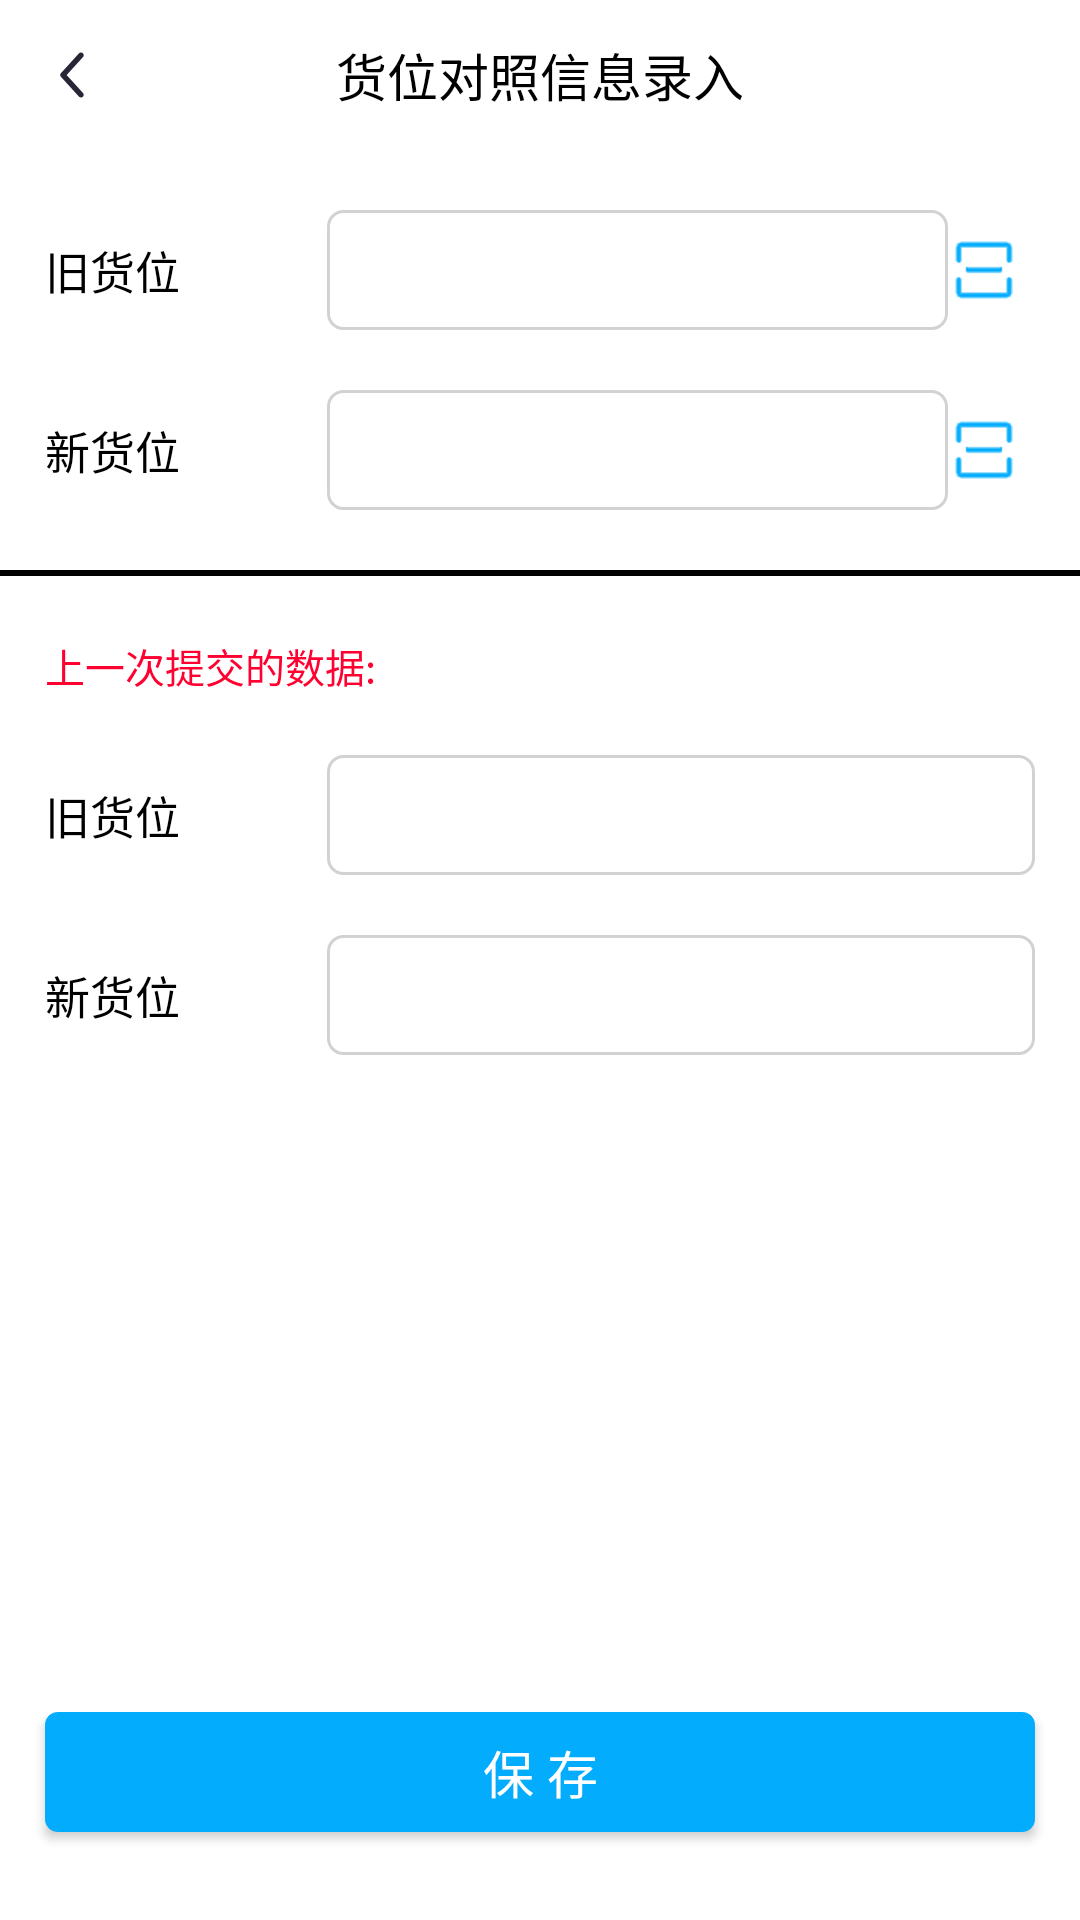

This screen was rendered from an Android layout file. Write that file and the resources it references.
<!-- AndroidManifest.xml: application theme AppTheme -->
<!-- res/layout/activity_huoweiduizhao.xml -->
<?xml version="1.0" encoding="utf-8"?>
<LinearLayout xmlns:android="http://schemas.android.com/apk/res/android"
    xmlns:app="http://schemas.android.com/apk/res-auto"
    xmlns:tools="http://schemas.android.com/tools"
    android:layout_width="match_parent"
    android:layout_height="match_parent"
    android:background="@color/white"
    android:fitsSystemWindows="true"
    app:statusBarBackground="@color/white"
    android:orientation="vertical">

    <android.support.design.widget.AppBarLayout
        android:layout_width="match_parent"
        android:layout_height="50dp"
        android:background="@color/white"
        android:fitsSystemWindows="true"
        android:theme="@style/ThemeOverlay.AppCompat.Dark.ActionBar">

        <LinearLayout
            android:layout_width="match_parent"
            android:layout_height="match_parent"
            android:background="@color/white"
            android:orientation="horizontal">

            <LinearLayout
                android:id="@+id/back"
                android:layout_width="0dp"
                android:layout_height="match_parent"
                android:layout_weight="1">
                <ImageView
                    android:layout_width="wrap_content"
                    android:layout_height="match_parent"
                    android:layout_gravity="right"
                    android:layout_marginLeft="16dp"
                    android:src="@drawable/back"
                    android:scaleType="centerInside"/>
            </LinearLayout>
            <LinearLayout
                android:layout_width="0dp"
                android:layout_height="match_parent"
                android:layout_weight="3"
                android:gravity="center">
                <TextView
                    android:id="@+id/title"
                    android:layout_width="wrap_content"
                    android:layout_height="wrap_content"
                    android:layout_gravity="center"
                    android:background="@color/transparent"
                    android:drawablePadding="4dp"
                    android:textAlignment="center"
                    android:text="货位对照信息录入"
                    android:textColor="@color/textColorMain"
                    android:textSize="17sp" />
            </LinearLayout>
            <LinearLayout
                android:layout_width="0dp"
                android:layout_height="match_parent"
                android:layout_weight="1"
                android:gravity="right">
            </LinearLayout>

        </LinearLayout>

        <View
            android:layout_width="match_parent"
            android:layout_height="1px"
            android:background="@color/colorCommonLine" />

    </android.support.design.widget.AppBarLayout>
    <LinearLayout
        android:layout_width="match_parent"
        android:layout_height="match_parent"
        android:background="@color/white"
        android:orientation="vertical"
        app:layout_behavior="@string/appbar_scrolling_view_behavior">

        <LinearLayout
            android:layout_width="match_parent"
            android:layout_height="0dp"
            android:orientation="vertical"
            android:layout_weight="5">
            <LinearLayout
                android:layout_width="match_parent"
                android:layout_height="wrap_content"
                android:layout_marginLeft="15dp"
                android:layout_marginRight="15dp"
                android:orientation="horizontal"
                android:layout_marginTop="20dp">
                <TextView
                    android:layout_width="0dp"
                    android:layout_weight="2"
                    android:layout_height="wrap_content"
                    android:text="旧货位"
                    android:textColor="@color/textColorMain"
                    android:textSize="15sp"
                    android:layout_gravity="center"/>
                <LinearLayout
                    android:orientation="horizontal"
                    android:layout_width="0dp"
                    android:layout_weight="5"
                    android:layout_height="wrap_content">
                    <EditText
                        android:id="@+id/jiuhuowei"
                        android:layout_width="0dp"
                        android:layout_weight="1"
                        android:layout_height="40dp"
                        android:hint=""
                        android:textCursorDrawable="@drawable/my_cursor"
                        android:layout_gravity="center_vertical"
                        android:gravity="center_vertical"
                        android:background="@drawable/edit_background"
                        android:paddingLeft="5dp"
                        android:textSize="15sp"/>
                    <ImageView
                        android:id="@+id/scan1"
                        android:layout_width="wrap_content"
                        android:layout_height="match_parent"
                        android:layout_marginRight="5dp"
                        android:src="@drawable/scan"></ImageView>
                </LinearLayout>

            </LinearLayout>
            <LinearLayout
                android:layout_width="match_parent"
                android:layout_height="wrap_content"
                android:layout_marginLeft="15dp"
                android:layout_marginRight="15dp"
                android:orientation="horizontal"
                android:layout_marginTop="20dp">
                <TextView
                    android:layout_width="0dp"
                    android:layout_weight="2"
                    android:layout_height="wrap_content"
                    android:text="新货位"
                    android:textColor="@color/textColorMain"
                    android:textSize="15sp"
                    android:layout_gravity="center"/>
                <LinearLayout
                    android:orientation="horizontal"
                    android:layout_width="0dp"
                    android:layout_weight="5"
                    android:layout_height="wrap_content">
                    <EditText
                        android:id="@+id/xinhuowei"
                        android:layout_width="0dp"
                        android:layout_weight="1"
                        android:layout_height="40dp"
                        android:hint=""
                        android:textCursorDrawable="@drawable/my_cursor"
                        android:layout_gravity="center_vertical"
                        android:gravity="center_vertical"
                        android:background="@drawable/edit_background"
                        android:paddingLeft="5dp"
                        android:textSize="15sp"/>
                    <ImageView
                        android:id="@+id/scan2"
                        android:layout_width="wrap_content"
                        android:layout_height="match_parent"
                        android:layout_marginRight="5dp"
                        android:src="@drawable/scan"></ImageView>
                </LinearLayout>
            </LinearLayout>

            <View
                android:layout_marginTop="20dp"
                android:layout_width="wrap_content"
                android:layout_height="2dp"
                android:background="@color/black"></View>
            <TextView
                android:layout_marginTop="20dp"
                android:layout_marginLeft="15dp"
                android:layout_marginRight="15dp"
                android:layout_width="match_parent"
                android:layout_height="wrap_content"
                android:text="上一次提交的数据:"
                android:textSize="40px"
                android:textColor="@color/red"/>
            <LinearLayout
                android:layout_width="match_parent"
                android:layout_height="wrap_content"
                android:layout_marginLeft="15dp"
                android:layout_marginRight="15dp"
                android:orientation="horizontal"
                android:layout_marginTop="20dp">
                <TextView
                    android:layout_width="0dp"
                    android:layout_weight="2"
                    android:layout_height="wrap_content"
                    android:text="旧货位"
                    android:textColor="@color/textColorMain"
                    android:textSize="15sp"
                    android:layout_gravity="center"/>
                <LinearLayout
                    android:orientation="horizontal"
                    android:layout_width="0dp"
                    android:layout_weight="5"
                    android:layout_height="wrap_content">
                    <TextView
                        android:id="@+id/lastjiuhuowei"
                        android:layout_width="0dp"
                        android:layout_weight="1"
                        android:layout_height="40dp"
                        android:hint=""
                        android:textCursorDrawable="@drawable/my_cursor"
                        android:layout_gravity="center_vertical"
                        android:gravity="center_vertical"
                        android:background="@drawable/edit_background"
                        android:paddingLeft="5dp"
                        android:textSize="15sp"/>
                </LinearLayout>

            </LinearLayout>
            <LinearLayout
                android:layout_width="match_parent"
                android:layout_height="wrap_content"
                android:layout_marginLeft="15dp"
                android:layout_marginRight="15dp"
                android:orientation="horizontal"
                android:layout_marginTop="20dp">
                <TextView
                    android:layout_width="0dp"
                    android:layout_weight="2"
                    android:layout_height="wrap_content"
                    android:text="新货位"
                    android:textColor="@color/textColorMain"
                    android:textSize="15sp"
                    android:layout_gravity="center"/>
                <LinearLayout
                    android:orientation="horizontal"
                    android:layout_width="0dp"
                    android:layout_weight="5"
                    android:layout_height="wrap_content">
                    <TextView
                        android:id="@+id/lastxinhuowei"
                        android:layout_width="0dp"
                        android:layout_weight="1"
                        android:layout_height="40dp"
                        android:hint=""
                        android:textCursorDrawable="@drawable/my_cursor"
                        android:layout_gravity="center_vertical"
                        android:gravity="center_vertical"
                        android:background="@drawable/edit_background"
                        android:paddingLeft="5dp"
                        android:textSize="15sp"/>
                </LinearLayout>
            </LinearLayout>
        </LinearLayout>

        <LinearLayout
            android:layout_width="match_parent"
            android:layout_height="0dp"
            android:layout_weight="1"
            android:layout_gravity="center"
            android:gravity="center">
            <Button
                android:id="@+id/btn_send"
                style="@style/btn_common_style"
                android:layout_width="match_parent"
                android:layout_marginLeft="15dp"
                android:layout_marginRight="15dp"
                android:text="保 存"
                android:textColor="@color/white"/>
        </LinearLayout>

    </LinearLayout>
</LinearLayout>
<!-- resources referenced by this layout -->
<resources>
  <color name="black">#000000</color>
  <color name="colorCommonLine">#e5e5e5</color>
  <color name="red">#ff0030</color>
  <color name="textColorMain">#000000</color>
  <color name="transparent">#00000000</color>
  <color name="white">#ffffff</color>
  <!-- drawable edit_background (drawable-xxhdpi) -->
  <?xml version="1.0" encoding="utf-8"?>
  <layer-list xmlns:android="http://schemas.android.com/apk/res/android">
  
      <item>
          <shape
              android:shape="rectangle">
              <solid android:color="#ffffff"/>
              <corners android:radius="5dp"/>
              <stroke
                  android:width="1dp"
                  android:color="@color/nGrayColor"/>
          </shape>
      </item>
  </layer-list>
  <!-- drawable my_cursor (drawable) -->
  <?xml version="1.0" encoding="utf-8"?>
  <shape xmlns:android="http://schemas.android.com/apk/res/android" >
      <solid android:color="@color/assistColorBlueLight" />
      <size android:width="2dp"/>
  
  </shape>
  <string name="appbar_scrolling_view_behavior" translatable="false">android.support.design.widget.AppBarLayout$ScrollingViewBehavior</string>
  <style name="btn_common_style">
          <item name="android:layout_height">40dp</item>
          <item name="android:background">@drawable/btn_common_selector</item>
          <item name="android:textAllCaps">false</item>
          <item name="android:textSize">17sp</item>
          <item name="android:textColor">@color/btn_color_selector</item>
      </style>
  <style name="AppTheme" parent="BaseAppTheme">
          
      </style>
  <color name="nGrayColor">#d3d2d3</color>
  <color name="assistColorBlueLight">#75c7fe</color>
  <style name="BaseAppTheme" parent="BaseAppTheme.NoActionBar" />
  <!-- drawable btn_common_bg_pressed (drawable-xxhdpi) -->
  <?xml version="1.0" encoding="utf-8"?>
  <shape xmlns:android="http://schemas.android.com/apk/res/android"
      android:shape="rectangle">
      
      <corners android:radius="4dp" />
      <stroke android:width="1px"
          android:color="@color/colorPrimary"/>
      <solid android:color="@color/textColorThird" />
  
  </shape>
  <!-- drawable btn_common_bg_normal (drawable-xxhdpi) -->
  <?xml version="1.0" encoding="utf-8"?>
  <shape xmlns:android="http://schemas.android.com/apk/res/android"
      android:shape="rectangle">
      
      <corners android:radius="4dp" />
      <stroke android:width="1px"
          android:color="@color/colorPrimary"/>
      <solid android:color="@color/colorPrimary" />
  </shape>
  <!-- drawable btn_common_bg_disable (drawable-xxhdpi) -->
  <?xml version="1.0" encoding="utf-8"?>
  <shape xmlns:android="http://schemas.android.com/apk/res/android"
      android:shape="rectangle">
      
      <corners android:radius="4dp" />
      <stroke android:width="1px"
          android:color="@color/btnDisableColor"/>
      <solid android:color="@color/white" />
  </shape>
  <style name="BaseAppTheme.NoActionBar" parent="Theme.AppCompat.Light.NoActionBar">
          <item name="windowActionBar">false</item>
          <item name="windowNoTitle">true</item>
          <item name="colorPrimary">@color/colorPrimary</item>
          <item name="colorPrimaryDark">@android:color/transparent</item>
          <item name="colorAccent">@color/colorAccent</item>
      </style>
  <color name="colorPrimary">#03acfd</color>
  <color name="textColorThird">#adadad</color>
  <color name="btnDisableColor">#808080</color>
  <color name="colorAccent">#FF4081</color>
</resources>
